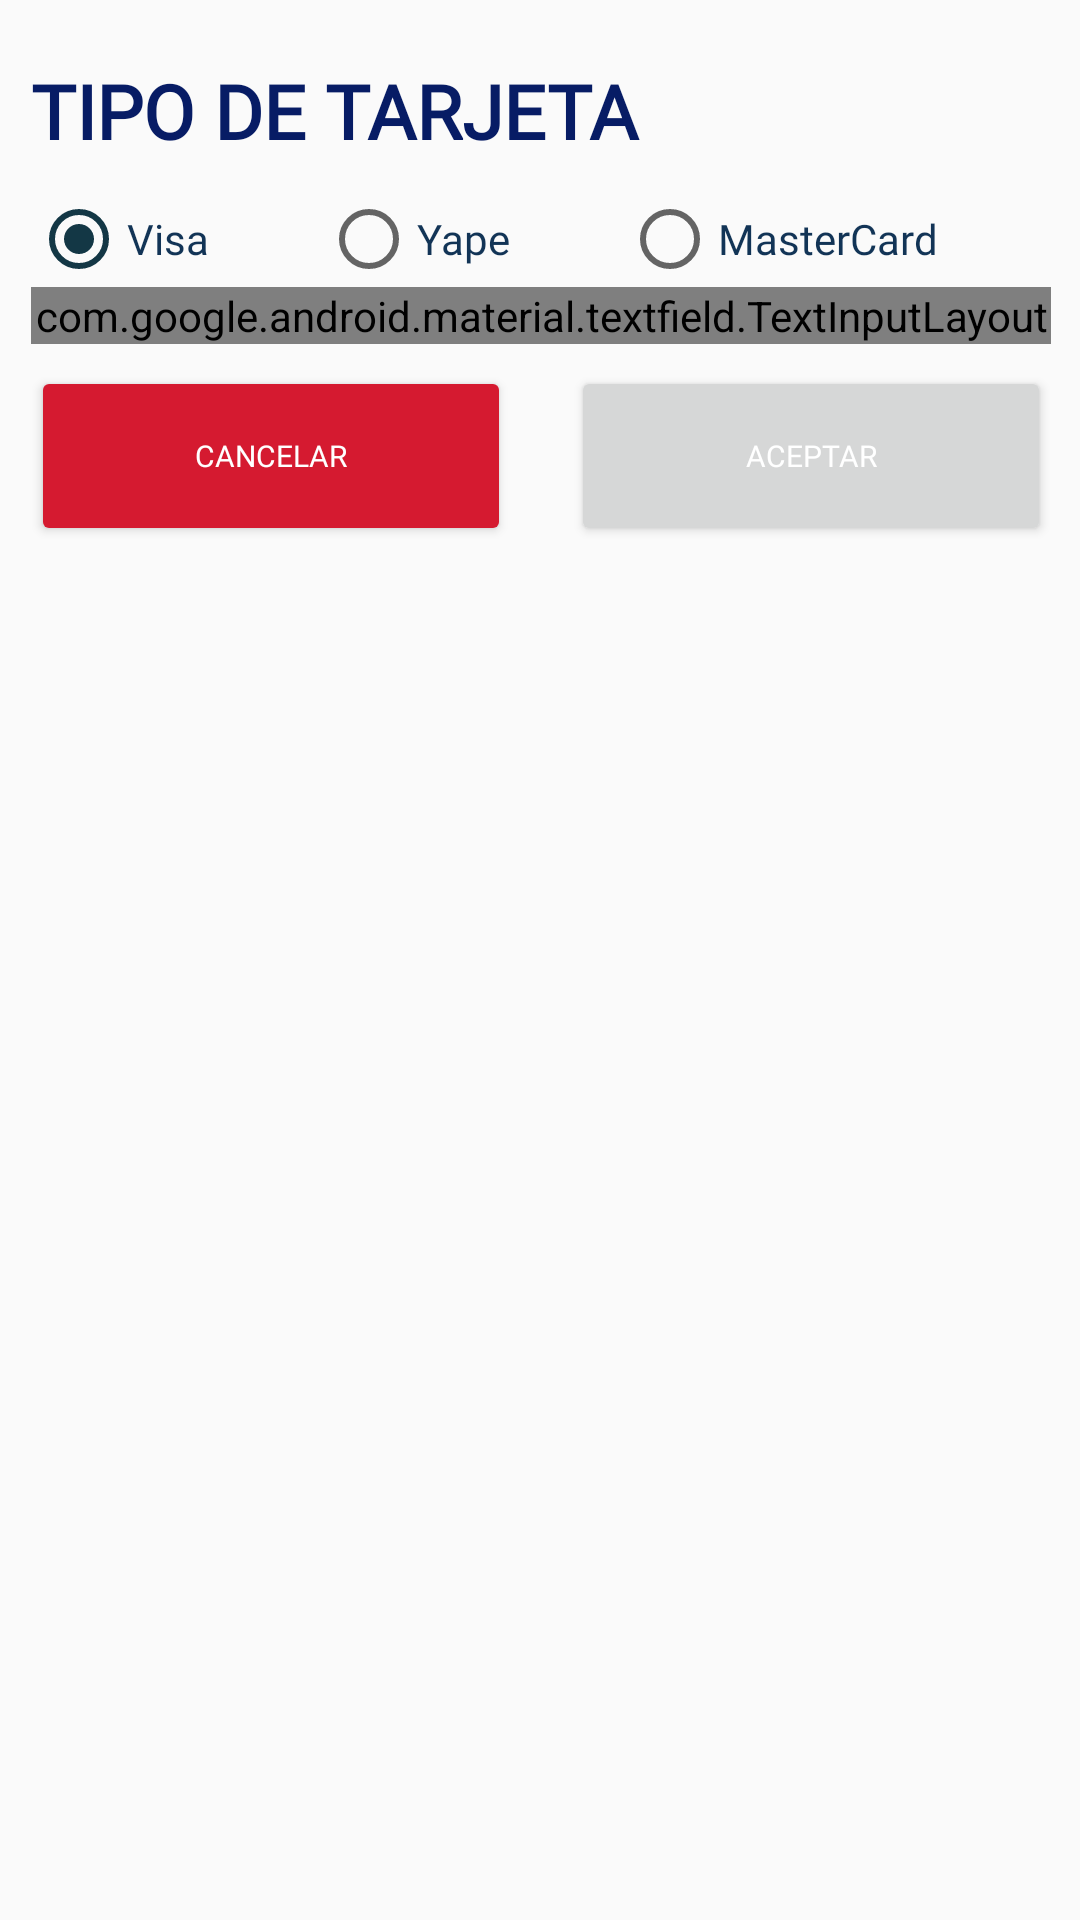

The Android layout XML behind this screen, and the referenced resources:
<!-- AndroidManifest.xml: application theme AppTheme -->
<!-- res/layout/fragment_pago_tarjeta.xml -->
<?xml version="1.0" encoding="utf-8"?>
<androidx.constraintlayout.widget.ConstraintLayout xmlns:android="http://schemas.android.com/apk/res/android"
    xmlns:app="http://schemas.android.com/apk/res-auto"
    xmlns:tools="http://schemas.android.com/tools"
    android:layout_width="match_parent"
    android:layout_height="match_parent"
    tools:context=".PagoTarjetaFragment">

    <LinearLayout
        android:layout_width="380sp"
        android:layout_height="wrap_content"
        android:orientation="vertical"
        android:padding="20dp"
        app:layout_constraintEnd_toEndOf="parent"
        app:layout_constraintStart_toStartOf="parent"
        app:layout_constraintTop_toTopOf="parent">

            <TextView
                android:layout_width="match_parent"
                android:layout_height="wrap_content"
                android:layout_gravity="center"
                android:layout_weight="1"
                android:text="TIPO DE TARJETA"
                android:fontFamily="@font/nunito_extrabold"
                android:layout_marginBottom="10sp"
                android:textColor="#071C65"
                android:textSize="25sp"
                android:textStyle="bold" />


        <RadioGroup
            android:id="@+id/tipotarjetaradio"
            android:layout_width="match_parent"
            android:layout_height="wrap_content"
            android:orientation="horizontal">


            <RadioButton
                android:id="@+id/radioVisa"
                android:layout_width="wrap_content"
                android:layout_height="wrap_content"
                android:layout_weight="1"
                android:checked="true"
                android:text="Visa"
                android:fontFamily="@font/nunito_extrabold"
                android:textColor="#123456"
                android:textColorHint="#404143"
                android:textSize="14sp" />

            <RadioButton
                android:id="@+id/radioYape"
                android:layout_width="wrap_content"
                android:layout_height="wrap_content"
                android:layout_weight="1"
                android:checked="false"
                android:text="Yape"
                android:fontFamily="@font/nunito_extrabold"
                android:textColor="#123456"
                android:textColorHint="#404143"
                android:textSize="14sp" />

            <RadioButton
                android:id="@+id/radioMasterCard"
                android:layout_width="wrap_content"
                android:layout_height="wrap_content"
                android:layout_weight="1"
                android:checked="false"
                android:text="MasterCard"
                android:fontFamily="@font/nunito_extrabold"
                android:textColor="#123456"
                android:textColorHint="#404143"
                android:textSize="14sp" />
        </RadioGroup>
        <com.google.android.material.textfield.TextInputLayout
            android:id="@+id/textsoles"
            android:layout_width="match_parent"
            android:layout_height="wrap_content"
            android:hint="Monto Soles"
            app:boxBackgroundMode="outline"
            style="@style/Widget.MaterialComponents.TextInputLayout.OutlinedBox"
            app:boxCornerRadiusBottomEnd="15dp"
            app:boxCornerRadiusTopEnd="15dp"
            app:endIconMode="clear_text"
            app:startIconDrawable="@drawable/icon_money">
            <com.google.android.material.textfield.TextInputEditText
                android:id="@+id/inputmontosoles"
                android:fontFamily="@font/nunito_semibold"
                android:textSize="14sp"
                android:layout_width="match_parent"
                android:layout_height="wrap_content"
                android:inputType="number" />
        </com.google.android.material.textfield.TextInputLayout>
        <LinearLayout
            android:layout_width="match_parent"
            android:layout_height="wrap_content"
            android:orientation="horizontal">

            <Button
                android:id="@+id/btncancelarTajetatipo"
                android:layout_width="wrap_content"
                android:layout_height="60sp"
                android:layout_gravity="center"
                android:layout_marginTop="5sp"
                android:fontFamily="@font/nunito_black"
                android:layout_marginEnd="20sp"
                android:layout_weight="1"
                android:backgroundTint="#D51A30"
                android:text="Cancelar"
                android:textAllCaps="true"
                android:textColor="#fff"
                android:textSize="10sp"
                app:cornerRadius="10sp"
                android:layout_marginRight="20sp" />

            <Button
                android:id="@+id/btnagregarTarjetatipo"
                android:layout_width="wrap_content"
                android:layout_height="60sp"
                android:layout_gravity="center"
                android:layout_marginTop="5sp"
                android:layout_weight="1"
                android:text="Aceptar"
                android:fontFamily="@font/nunito_black"
                android:textAllCaps="true"
                android:textColor="#fff"
                android:textSize="10sp"
                app:cornerRadius="10sp" />
        </LinearLayout>

    </LinearLayout>


</androidx.constraintlayout.widget.ConstraintLayout>
<!-- resources referenced by this layout -->
<resources>
  <style name="AppTheme" parent="Theme.AppCompat.Light.NoActionBar">
          
          <item name="colorPrimary">@color/colorPrimary</item>
          <item name="colorPrimaryDark">@color/colorPrimaryDark</item>
          <item name="colorAccent">@color/colorAccent</item>
      </style>
  <color name="colorPrimary">#001E8A</color>
  <color name="colorPrimaryDark">#172D35</color>
  <color name="colorAccent">#133745</color>
</resources>
